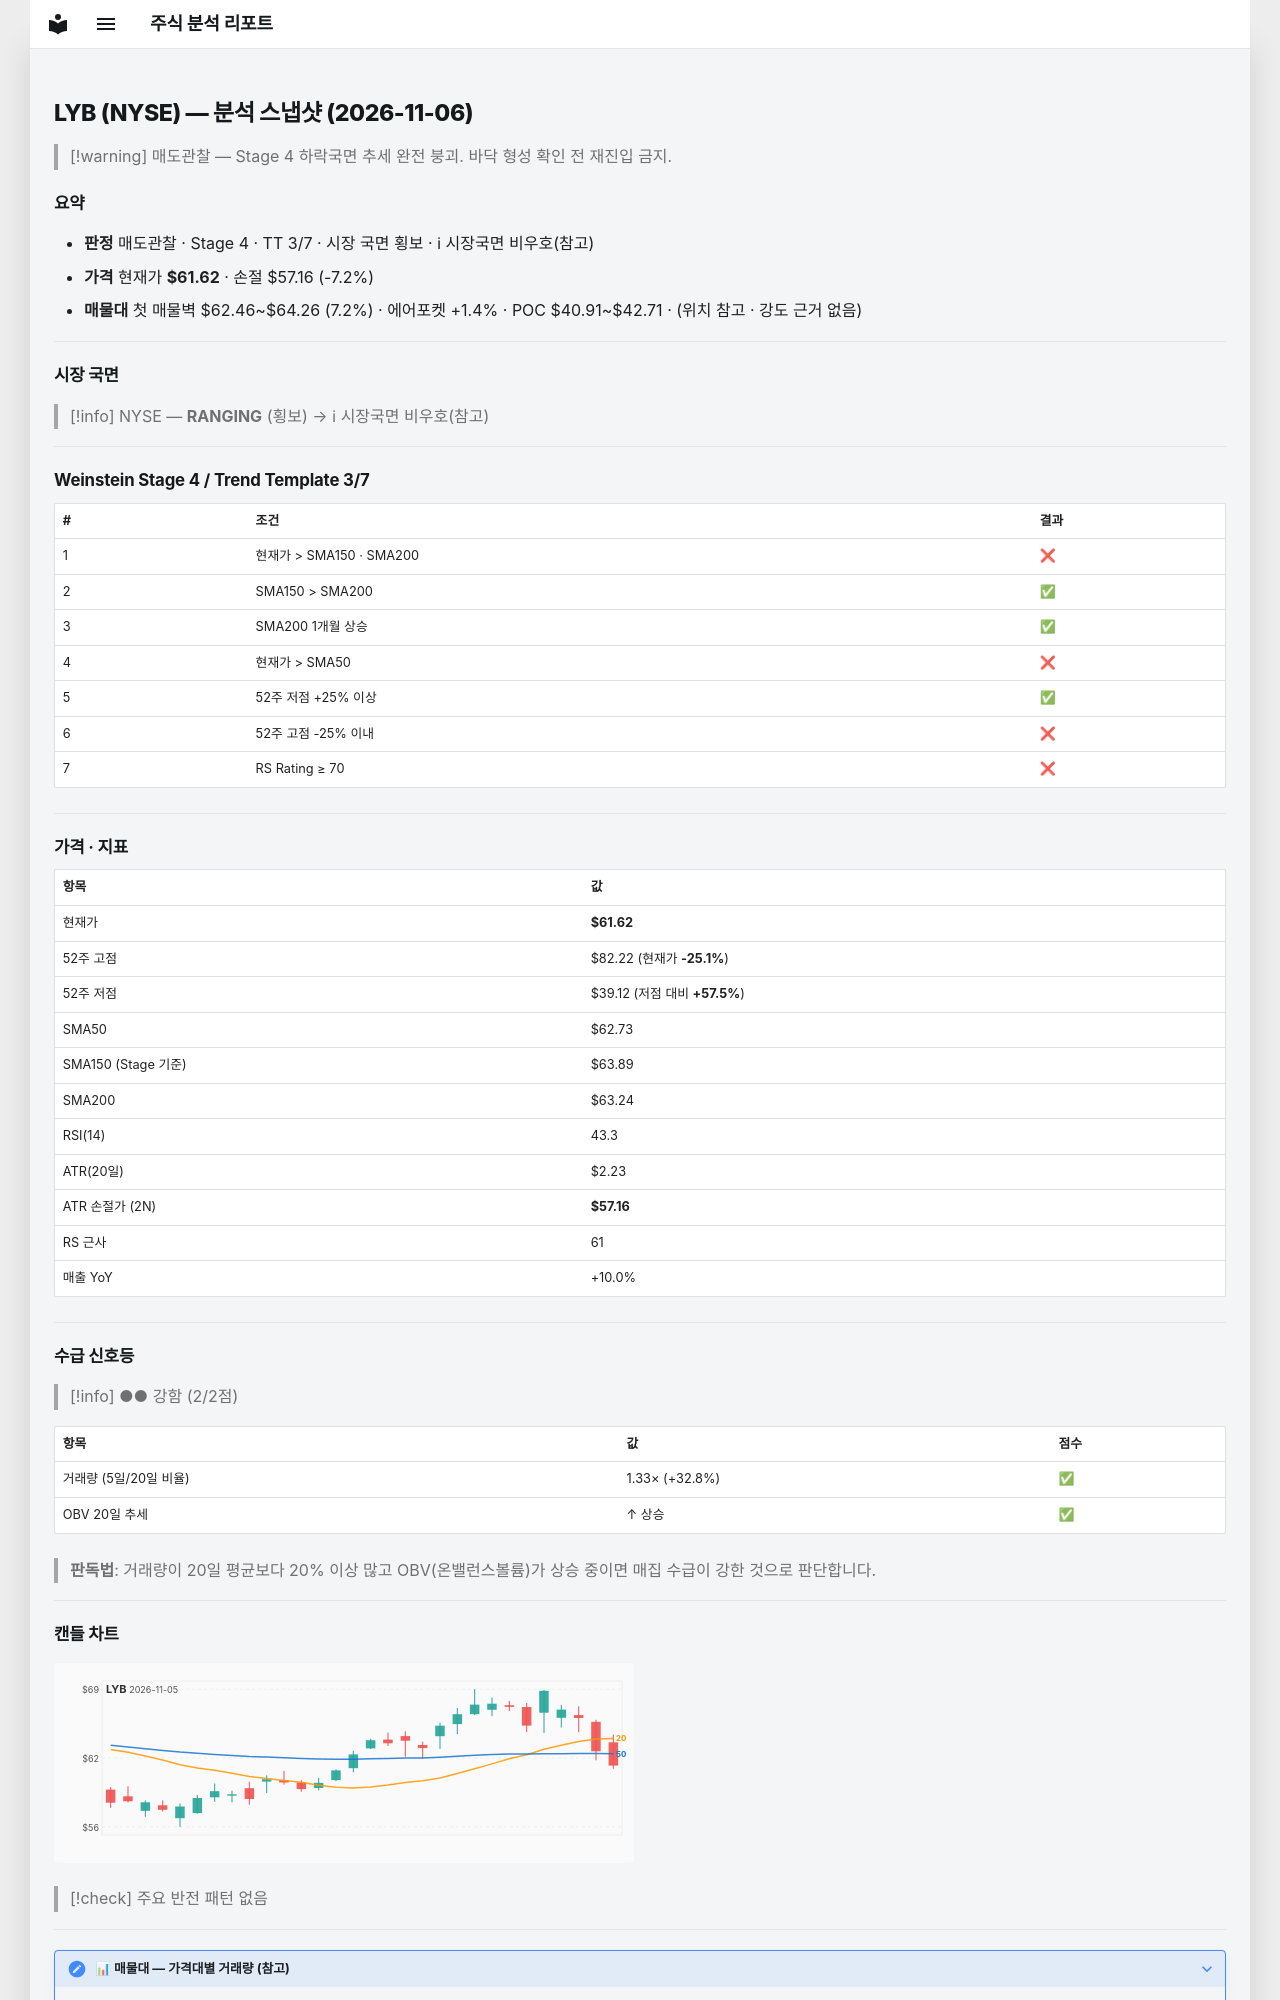

repository: soloandco/stock-reports · page: snapshots/LYB-2026-11-06/index.html · generator: mkdocs

---
type: analysis-snapshot
title: LYB 분석 스냅샷
ticker: LYB
market: NYSE
created: 2026-11-06
updated: 2026-11-06
bar-date: 2026-11-05
verdict: 매도관찰
real-rr: 1.52
sma50-gap-pct: -1.8
weekly-position: 저항대아래
weekly-overhead-price: 68.42
weekly-overhead-pct: 11.0
stage: 4
trend-template-score: 3
tt-max: 7
ma-set: sma-50-150-200
price: 61.619998931884766
stop-price: 57.15775962333688
market-regime: RANGING
supply-demand-score: 2/2
supply-demand-label: 강함
status: tracking
tags:
  - stock-agent
  - watchlist
  - LYB
  - analysis
related:
  - "[[analysis-template]]"
---

# LYB (NYSE) — 분석 스냅샷 (2026-11-06)

> [!warning] 매도관찰 — Stage 4 하락국면
> 추세 완전 붕괴. 바닥 형성 확인 전 재진입 금지.

## 요약

- **판정** 매도관찰 · Stage 4 · TT 3/7 · 시장 국면 횡보 · ℹ 시장국면 비우호(참고)
- **가격** 현재가 **$61.62** · 손절 $57.16 (-7.2%)
- **매물대** 첫 매물벽 $62.46~$64.26 (7.2%) · 에어포켓 +1.4% · POC $40.91~$42.71 · (위치 참고 · 강도 근거 없음)

---

## 시장 국면

> [!info] NYSE — **RANGING** (횡보) → ℹ 시장국면 비우호(참고)

---

## Weinstein Stage 4 / Trend Template 3/7

| # | 조건 | 결과 |
|---|------|------|
| 1 | 현재가 > SMA150 · SMA200 | ❌ |
| 2 | SMA150 > SMA200 | ✅ |
| 3 | SMA200 1개월 상승 | ✅ |
| 4 | 현재가 > SMA50 | ❌ |
| 5 | 52주 저점 +25% 이상 | ✅ |
| 6 | 52주 고점 -25% 이내 | ❌ |
| 7 | RS Rating ≥ 70 | ❌ |

---

## 가격 · 지표

| 항목 | 값 |
|------|---|
| 현재가 | **$61.62** |
| 52주 고점 | $82.22 (현재가 **-25.1%**) |
| 52주 저점 | $39.12 (저점 대비 **+57.5%**) |
| SMA50 | $62.73 |
| SMA150 (Stage 기준) | $63.89 |
| SMA200 | $63.24 |
| RSI(14) | 43.3 |
| ATR(20일) | $2.23 |
| ATR 손절가 (2N) | **$57.16** |
| RS 근사 | 61 |
| 매출 YoY | +10.0% |

---
## 수급 신호등

> [!info] ●● 강함 (2/2점)

| 항목 | 값 | 점수 |
|------|------|------|
| 거래량 (5일/20일 비율) | 1.33× (+32.8%) | ✅ |
| OBV 20일 추세 | ↑ 상승 | ✅ |

> **판독법**: 거래량이 20일 평균보다 20% 이상 많고 OBV(온밸런스볼륨)가 상승 중이면 매집 수급이 강한 것으로 판단합니다.

---
